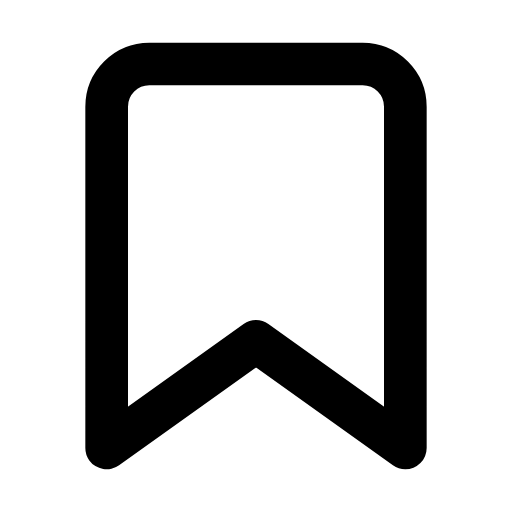
t = 0.00 s
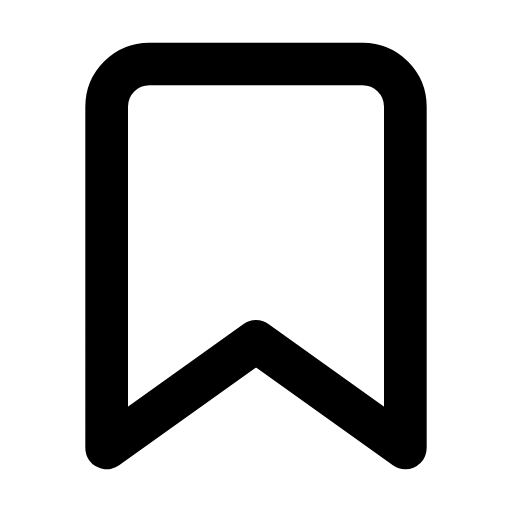
t = 0.25 s
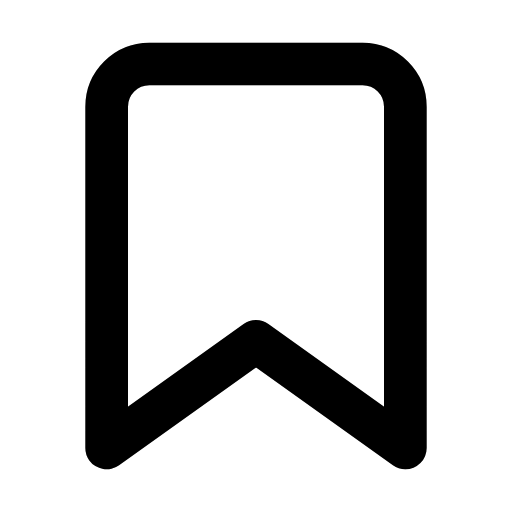
t = 0.75 s
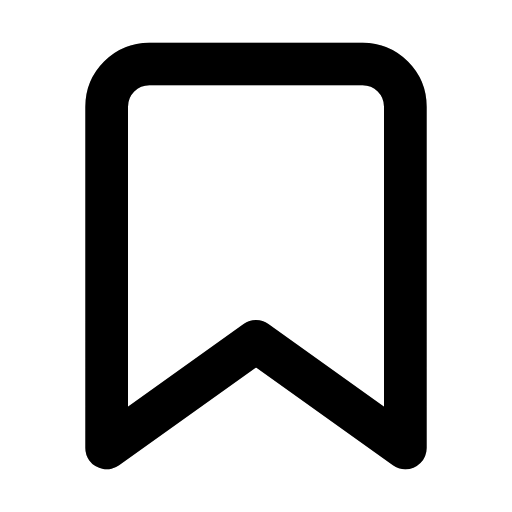
t = 1.00 s
t = 1.25 s: frame unchanged from t = 0.75 s, image omitted
t = 1.75 s: frame unchanged from t = 0.25 s, image omitted

The animated SVG that drew these frames (rendered in a browser with its animation timeline set to each time). Animation: 1 SMIL element (animate=1); one cycle of 2.00 s, repeats indefinitely.

<svg xmlns="http://www.w3.org/2000/svg" viewBox="0 0 24 24" width="24" height="24">
  <g fill="none" stroke="currentColor" stroke-width="2" stroke-linecap="round" stroke-linejoin="round">
    <!-- Bookmark -->
    <path d="M19 21l-7-5-7 5V5a2 2 0 0 1 2-2h10a2 2 0 0 1 2 2z"/>
    <!-- Pulsing effect -->
    <path d="M19 21l-7-5-7 5V5a2 2 0 0 1 2-2h10a2 2 0 0 1 2 2z" fill="none" opacity="0">
      <animate attributeName="opacity" values="0;0.3;0" dur="2s" repeatCount="indefinite" />
    </path>
  </g>
</svg>
